Run: headless pygame with SDL's dummy video driver; simulated clock (each Clock.tick advances the game by its frame time, no real sleeping); random seed 0; keys injected as events and as key.get_pressed() state; mouse plan: one left click at the window centre at the start of phase 2, then a move to the lower-right quarter at the start of phase 3.
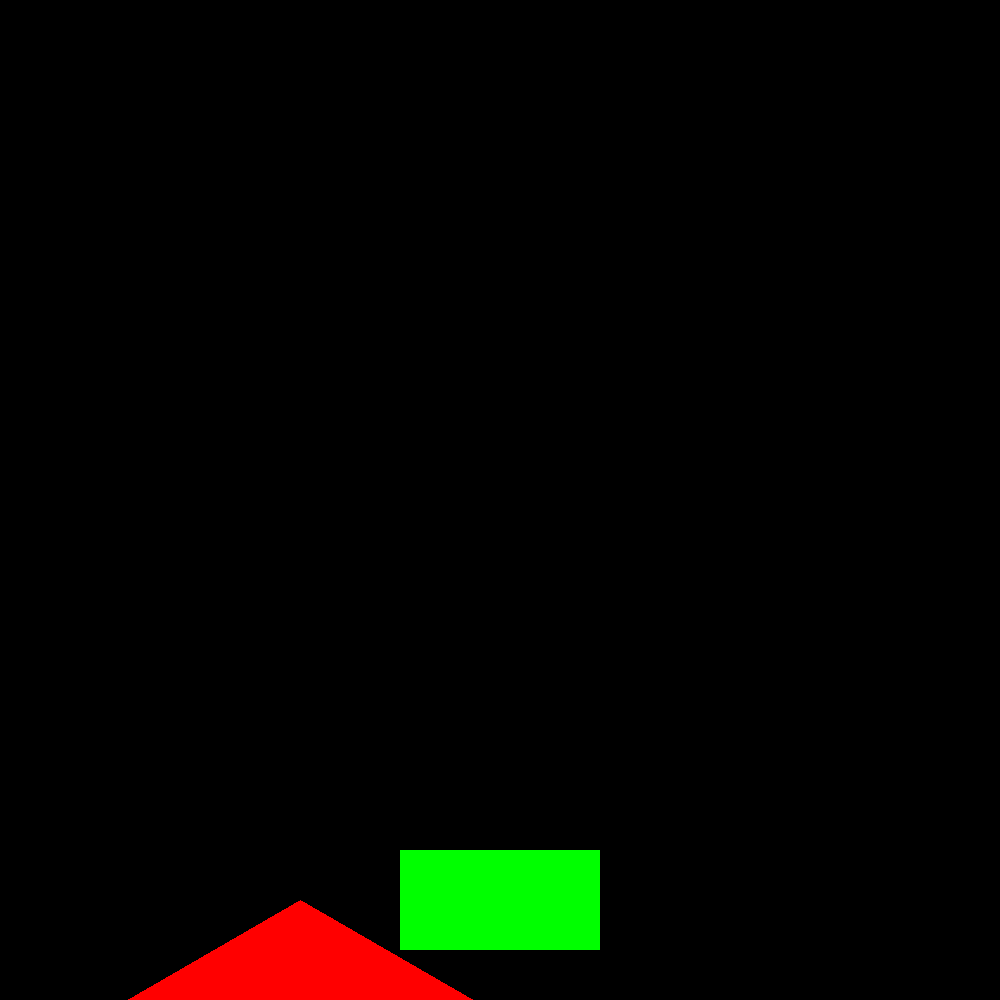
Frame 1 of 4 · flips 1–60 · no input
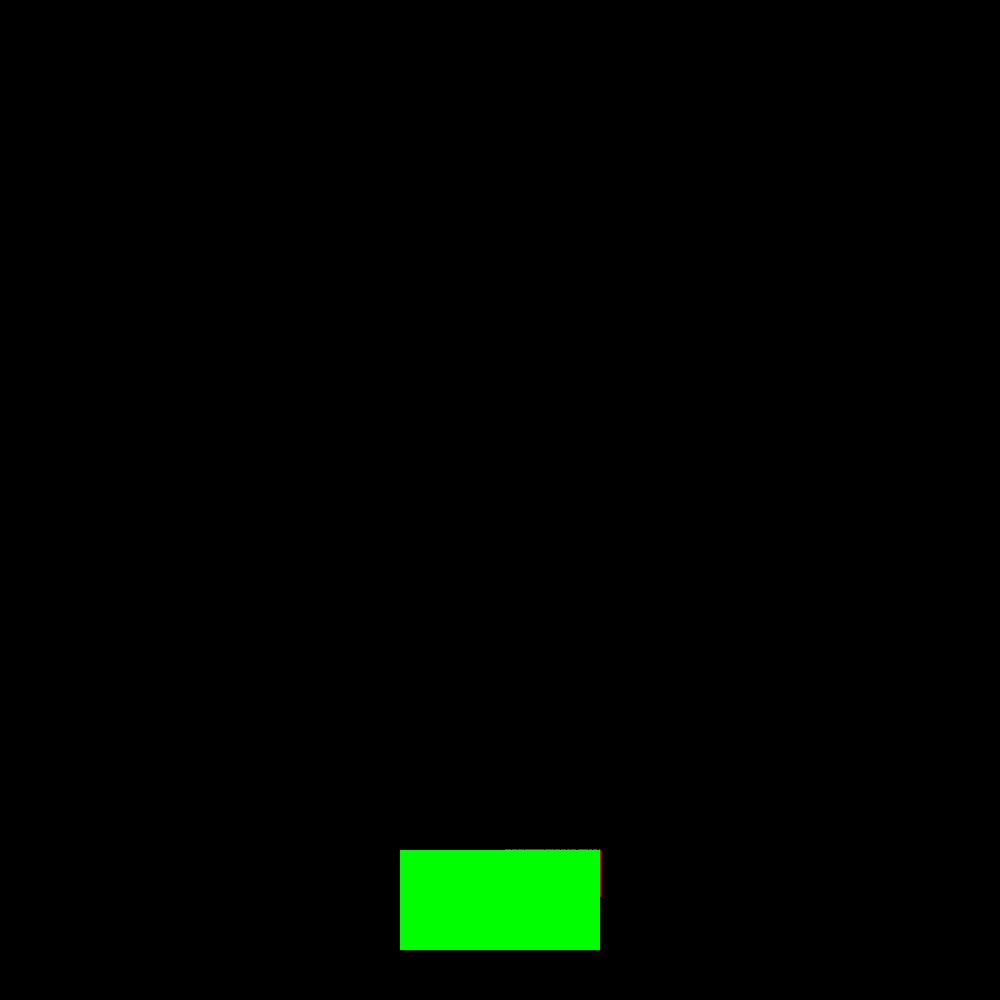
Frame 2 of 4 · flips 61–180 · clicked the window centre · tapped SPACE, RETURN · held RIGHT (→), D
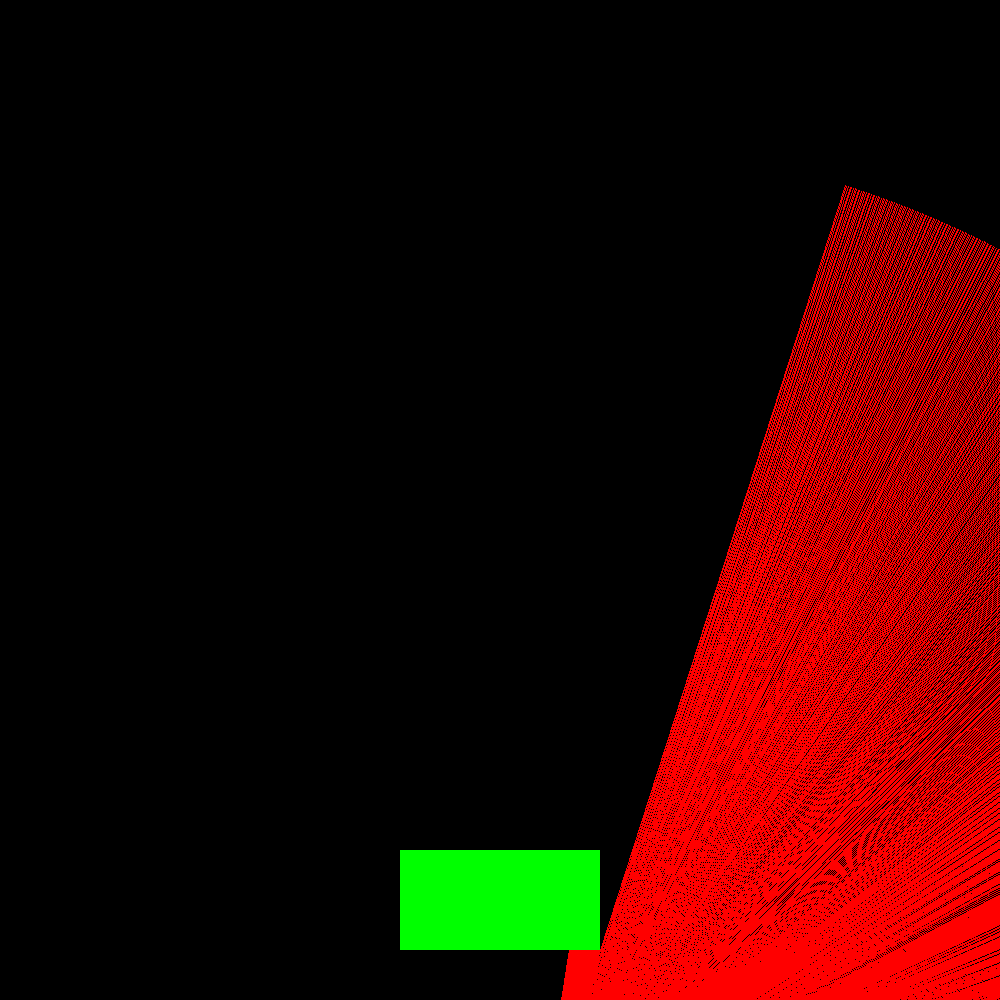
Frame 3 of 4 · flips 181–300 · moved the mouse to the lower-right quarter · held DOWN (↓), S
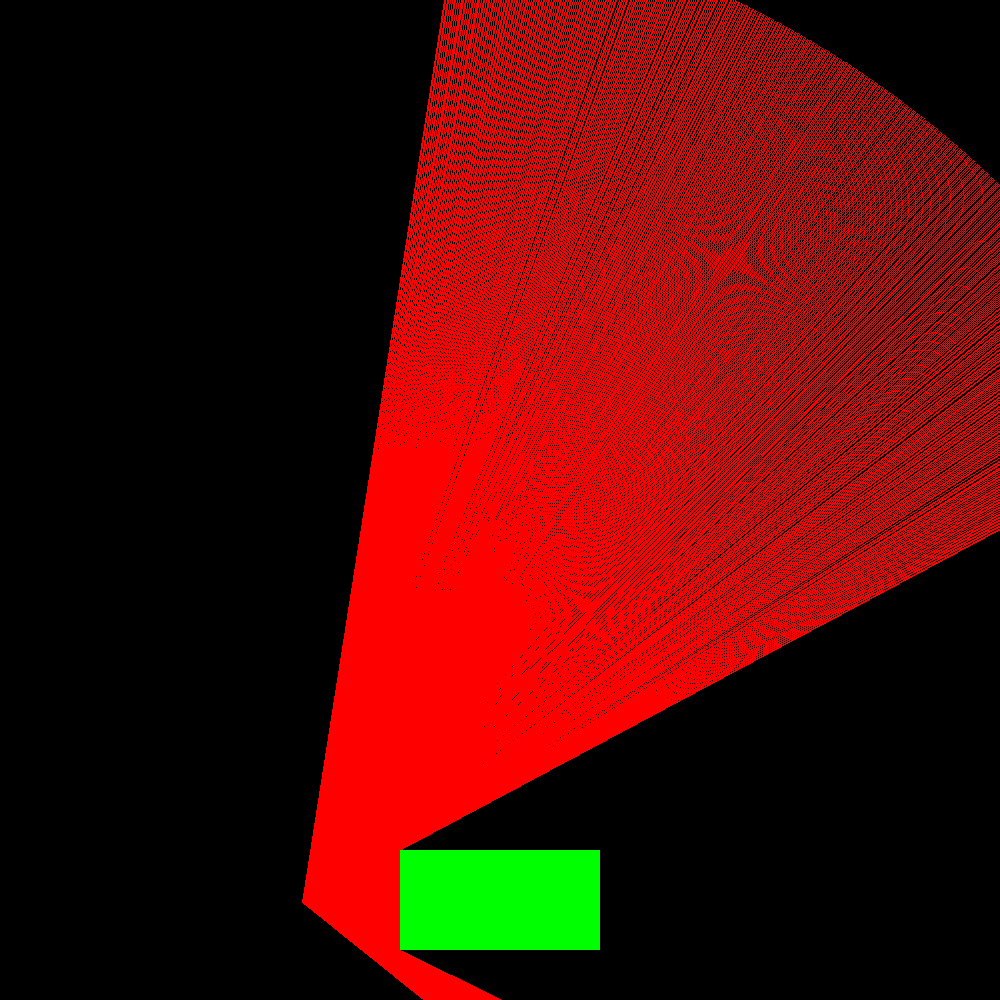
Frame 4 of 4 · flips 301–420 · held LEFT (←), A, UP (↑), W

The pygame program that drew these frames:

import pygame
import math

pygame.init()
WIDTH, HEIGHT = 1000, 1000
screen = pygame.display.set_mode((WIDTH, HEIGHT))
screen.set_colorkey((0, 0, 0))
clock = pygame.time.Clock()

class Rays:
    
    def __init__(self, x, y, dr):
        self.pos = x, y

        self.dr = self.norm(dr)
        self.range = 1000
        self.fov = 120
        self.res = 10
    
    def cast(self, objects):
        x, y = self.pos
        dx, dy = self.norm(self.dr)
        
        for i in range(-self.fov // 2 * self.res, self.fov // 2 * self.res):
            theta = math.pi * i / (180 * self.res) 
            dist = self.range ** 2
            ddx, ddy = dx * math.cos(theta) - dy * math.sin(theta), dx * math.sin(theta) + dy * math.cos(theta)
            end = x + ddx * self.range, y + ddy * self.range
            for obj in objects:
                new_end = obj.cut_vector((self.pos, end))
                if dist > (new_end[0] - x) ** 2 + (new_end[1] - y) ** 2:
                    end = new_end
                    dist = (new_end[0] - x) ** 2 + (new_end[1] - y) ** 2
            pygame.draw.line(screen, (255, 0, 0), self.pos, end)
        
    def move(self, dx, dy):
        x, y = self.pos
        self.pos = x + dx, y + dy
        
    def norm(self, vec):
        dx, dy = vec
        d = math.hypot(dx, dy)
        return dx / d, dy / d
    
class RectObj:
    def __init__(self, x, y, w=200, h=100):

        self.size = w, h
        self.pos = x - w // 2, y + h // 2
    
    def draw(self):
        pygame.draw.rect(screen, (0, 255, 0), (self.pos, self.size))
    
    def cut_vector(self, cvec):
        st1, end1 = cvec
        x11, y11, x12, y12 = *st1, *end1

        a1 = - (y11 - y12)
        b1 = (x11 - x12)
        c1 =  - y11 * (x11 - x12) + x11 *  (y11 - y12)
        final_end = end1
        dist = (st1[0] - final_end[0]) ** 2 + (st1[1] - final_end[1]) ** 2
        
        for bvec in [((self.pos[0],  self.pos[1]), (self.pos[0] + self.size[0],  self.pos[1])),
                     ((self.pos[0],  self.pos[1]), (self.pos[0],  self.pos[1] + self.size[1])),
                     ((self.pos[0] + self.size[0],  self.pos[1] + self.size[1]), (self.pos[0],  self.pos[1] + self.size[1])),
                     ((self.pos[0] + self.size[0],  self.pos[1] + self.size[1]), (self.pos[0] + self.size[0],  self.pos[1])),
                     ]:
   
            st2, end2 = bvec
            x21, y21, x22, y22 = *st2, *end2

            a2 = - (y21 - y22)
            b2 = (x21 - x22)
            c2 =  - y21 * (x21 - x22) + x21 *  (y21 - y22)

            if (a1 * x21 + b1 * y21 + c1 ) * (a1 * x22 + b1 * y22 + c1) <= 0 and (a2 * x11 + b2 * y11 + c2 ) * (a2 * x12 + b2 * y12 + c2) <= 0:
               d = a1 * b2 - a2 * b1
               d1 = -c1 * b2 - -c2 * b1
               d2 = a1 * -c2 - a2 * -c1

               end = d1 / d, d2 / d
               if dist > (st1[0] - end[0]) ** 2 + (st1[1] - end[1]) ** 2:
                   final_end = end
                   dist = (st1[0] - end[0]) ** 2 + (st1[1] - end[1]) ** 2

        return final_end

    
rays = Rays(300, 900, (0, 1))   
box = RectObj(500, 800)
render = True
press = False
mx = 0
my = 0
keys = set()

while render:
    clock.tick(60)
    pygame.display.set_caption(f"FPS: {clock.get_fps()}")
    screen.fill((0, 0, 0))
    rays.cast([box])
    box.draw()
    for ev in pygame.event.get():
        if ev.type == pygame.QUIT:
            render = False
            break
        
        if ev.type == pygame.MOUSEMOTION:
            x1, y1 = rays.pos
            x2, y2 = ev.pos
            rays.dr = (x2 - x1, y2 - y1)
            
            
        if ev.type == pygame.KEYDOWN:
            if ev.key == 100:
                mx = 2
                keys.add(100)
                
            if ev.key == 97:
                mx = -2
                keys.add(97)
                
            if ev.key == 115:
                my = 2
                keys.add(115)
                
            if ev.key == 119:
                my = -2
                keys.add(119)
                
        if ev.type == pygame.KEYUP:
            keys.discard(ev.key)
            if 100 not in keys and 97 not in keys:
                mx = 0
            if 115 not in keys and 119 not in keys:
                my = 0
                

    rays.move(mx, my)
    pygame.display.update()
exit()
